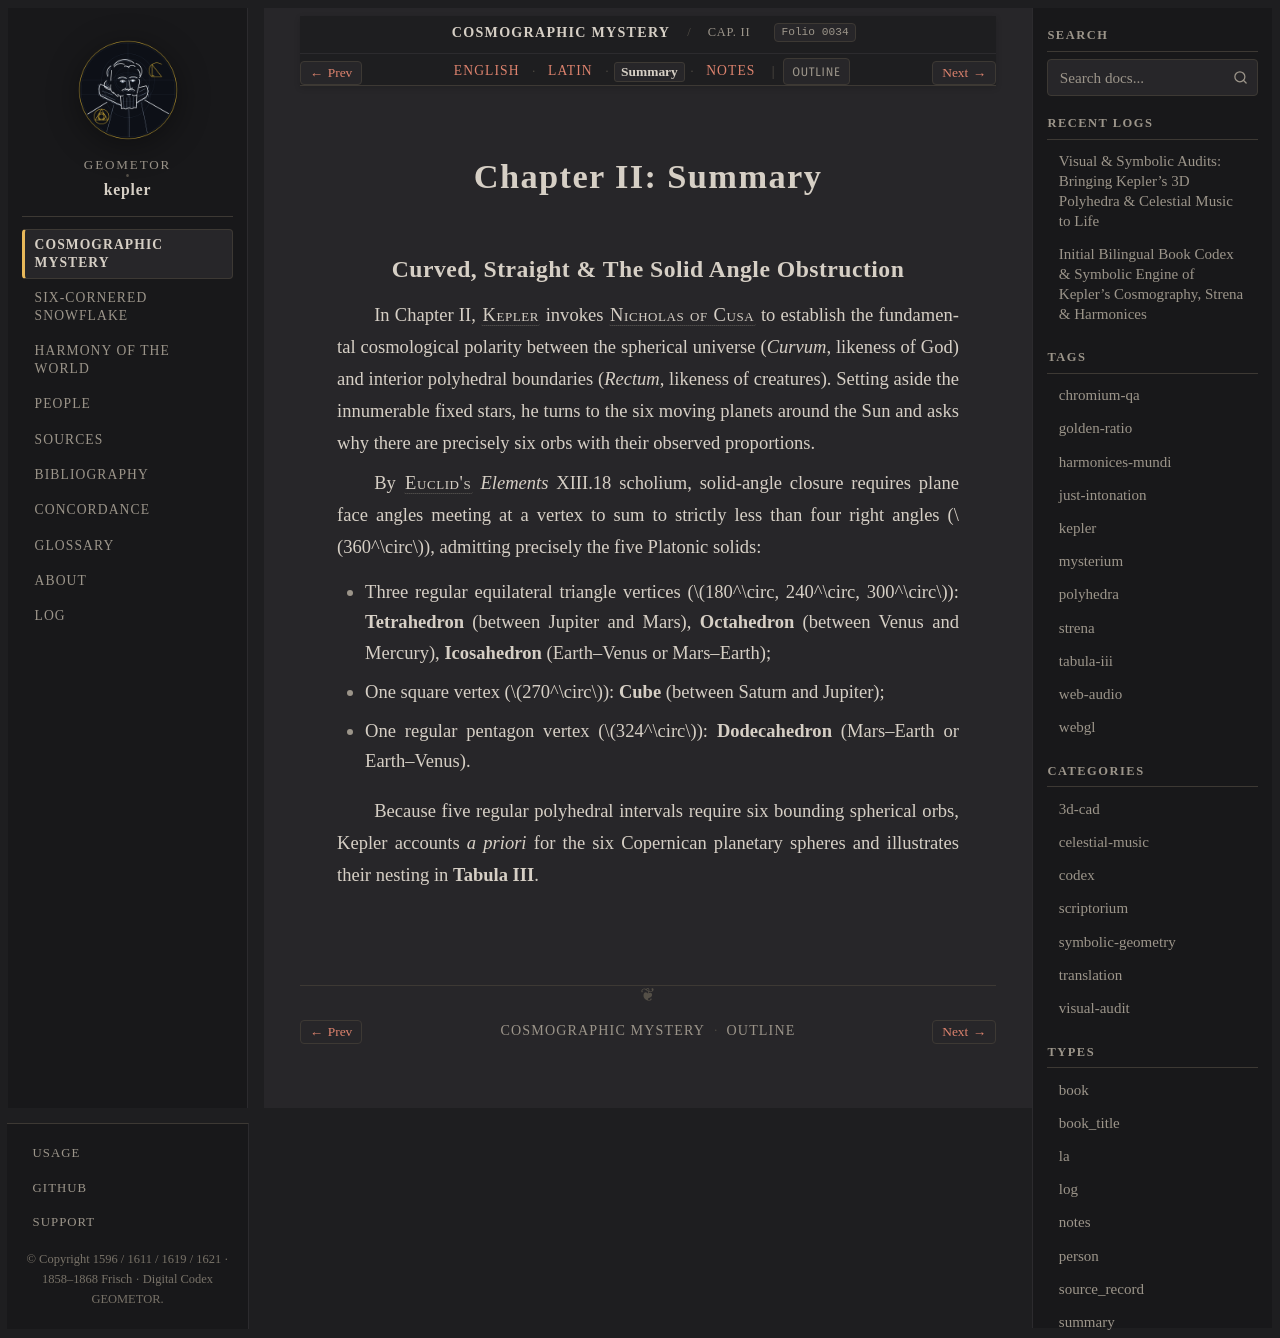

repository: geometor/kepler · page: mysterium_cosmographicum/cap_02/summary.html · generator: sphinx

:type: summary
:layout: book
:canonical_id: Cap. II
:order: 3
:folio: mysterium_cosmographicum:0034

.. _mc-cap_02-summary:

Chapter II: Summary
===================

Curved, Straight & The Solid Angle Obstruction
----------------------------------------------

In Chapter II, :person:`Kepler <kepler>` invokes :person:`Nicholas of Cusa <cusanus>` to establish the fundamental cosmological polarity between the spherical universe (*Curvum*, likeness of God) and interior polyhedral boundaries (*Rectum*, likeness of creatures). Setting aside the innumerable fixed stars, he turns to the six moving planets around the Sun and asks why there are precisely six orbs with their observed proportions.

By :person:`Euclid's <euclid>` *Elements* XIII.18 scholium, solid-angle closure requires plane face angles meeting at a vertex to sum to strictly less than four right angles (:math:`360^\circ`), admitting precisely the five Platonic solids:

* Three regular equilateral triangle vertices (:math:`180^\circ, 240^\circ, 300^\circ`): **Tetrahedron** (between Jupiter and Mars), **Octahedron** (between Venus and Mercury), **Icosahedron** (Earth–Venus or Mars–Earth);
* One square vertex (:math:`270^\circ`): **Cube** (between Saturn and Jupiter);
* One regular pentagon vertex (:math:`324^\circ`): **Dodecahedron** (Mars–Earth or Earth–Venus).

Because five regular polyhedral intervals require six bounding spherical orbs, Kepler accounts *a priori* for the six Copernican planetary spheres and illustrates their nesting in **Tabula III**.
